Image classification data set "10" (euclidity/transform-2020-ray on GitHub). Class labels (10): ammonites, bivalves, corals, dinosaurs, echinoderms, fishes, forams, gastropods, plants, trilobites.

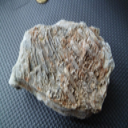
Label: corals

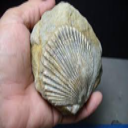
Label: bivalves

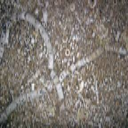
Label: echinoderms

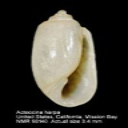
Label: gastropods

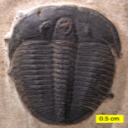
Label: trilobites

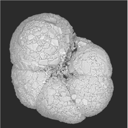
Label: forams
